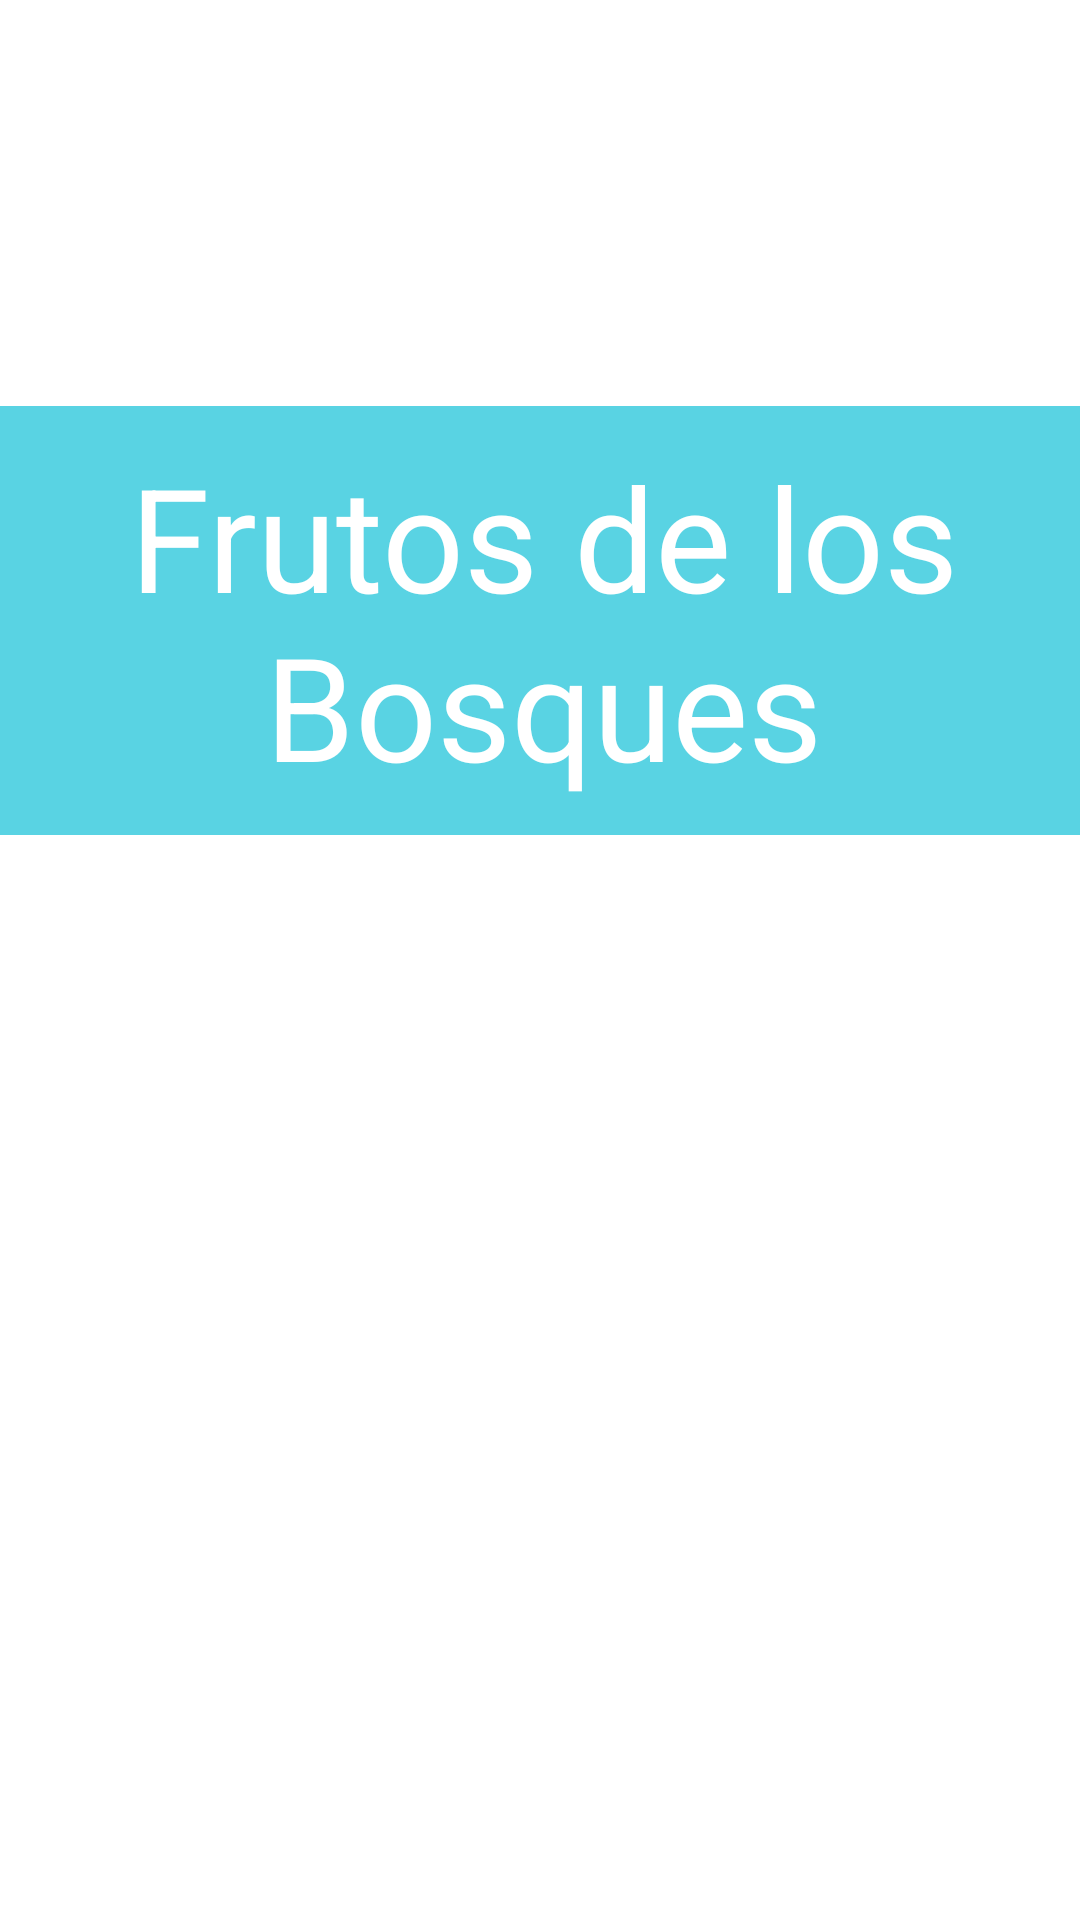

Android layout source for this screen:
<!-- AndroidManifest.xml: application theme Theme.PruebaMapaG02 -->
<!-- res/layout/activity_splash.xml -->
<?xml version="1.0" encoding="utf-8"?>
<androidx.constraintlayout.widget.ConstraintLayout xmlns:android="http://schemas.android.com/apk/res/android"
    xmlns:app="http://schemas.android.com/apk/res-auto"
    xmlns:tools="http://schemas.android.com/tools"
    android:id="@+id/main"
    android:layout_width="match_parent"
    android:layout_height="match_parent"
    android:background="@drawable/desktop_wallpaper_dry_fruits_iphone_iphone_iphonefall_iphoneoriginal_iphoneh_dried_fruit_fruit_diy_crafts_mix_fruit"
    tools:context=".Splash">

    <androidx.constraintlayout.widget.ConstraintLayout
        android:layout_width="match_parent"
        android:layout_height="match_parent">

    </androidx.constraintlayout.widget.ConstraintLayout>

    <androidx.constraintlayout.widget.ConstraintLayout
        android:id="@+id/constraintLayout2"
        android:layout_width="381dp"
        android:layout_height="143dp"
        android:background="#A600BCD4"
        app:layout_constraintBottom_toTopOf="@+id/constraintLayout"
        app:layout_constraintEnd_toEndOf="parent"
        app:layout_constraintHorizontal_bias="0.466"
        app:layout_constraintStart_toStartOf="parent"
        app:layout_constraintTop_toTopOf="parent"
        app:layout_constraintVertical_bias="0.5">

        <TextView
            android:id="@+id/textView"
            android:layout_width="wrap_content"
            android:layout_height="wrap_content"
            android:text="Frutos de los Bosques"
            android:textAlignment="center"
            android:textColor="@color/white"
            android:textSize="48sp"
            app:layout_constraintBottom_toBottomOf="parent"
            app:layout_constraintEnd_toEndOf="parent"
            app:layout_constraintHorizontal_bias="0.5"
            app:layout_constraintStart_toStartOf="parent"
            app:layout_constraintTop_toTopOf="parent"
            app:layout_constraintVertical_bias="0.5" />
    </androidx.constraintlayout.widget.ConstraintLayout>

    <androidx.constraintlayout.widget.ConstraintLayout
        android:id="@+id/constraintLayout"
        android:layout_width="370dp"
        android:layout_height="91dp"
        app:layout_constraintBottom_toBottomOf="parent"
        app:layout_constraintEnd_toEndOf="parent"
        app:layout_constraintHorizontal_bias="0.463"
        app:layout_constraintStart_toStartOf="parent"
        app:layout_constraintTop_toBottomOf="@+id/constraintLayout2"
        app:layout_constraintVertical_bias="0.5">

        <TextView
            android:id="@+id/textView2"
            android:layout_width="wrap_content"
            android:layout_height="wrap_content"
            android:text="Created by; Anthony Rebolledo"
            android:textColor="@color/white"
            android:textSize="24sp"
            app:layout_constraintBottom_toBottomOf="parent"
            app:layout_constraintEnd_toEndOf="parent"
            app:layout_constraintHorizontal_bias="0.5"
            app:layout_constraintStart_toStartOf="parent"
            app:layout_constraintTop_toTopOf="parent"
            app:layout_constraintVertical_bias="0.5" />
    </androidx.constraintlayout.widget.ConstraintLayout>
</androidx.constraintlayout.widget.ConstraintLayout>
<!-- resources referenced by this layout -->
<resources>
  <style name="Theme.PruebaMapaG02" parent="Theme.MaterialComponents.DayNight.DarkActionBar">
          
          <item name="colorPrimary">@color/purple_500</item>
          <item name="colorPrimaryVariant">@color/purple_700</item>
          <item name="colorOnPrimary">@color/white</item>
          
          <item name="colorSecondary">@color/teal_200</item>
          <item name="colorSecondaryVariant">@color/teal_700</item>
          <item name="colorOnSecondary">@color/black</item>
          
          <item name="android:statusBarColor" tools:targetApi="l">?attr/colorPrimaryVariant</item>
          
      </style>
  <!-- not gathered from this repository: default colours our renderer supplied (Android Studio template values) -->
  <color name="purple_500">#FF6200EE</color>
  <color name="purple_700">#FF3700B3</color>
  <color name="teal_200">#FF03DAC5</color>
  <color name="teal_700">#FF018786</color>
  <color name="black">#FF000000</color>
  <color name="white">#FFFFFFFF</color>
</resources>
